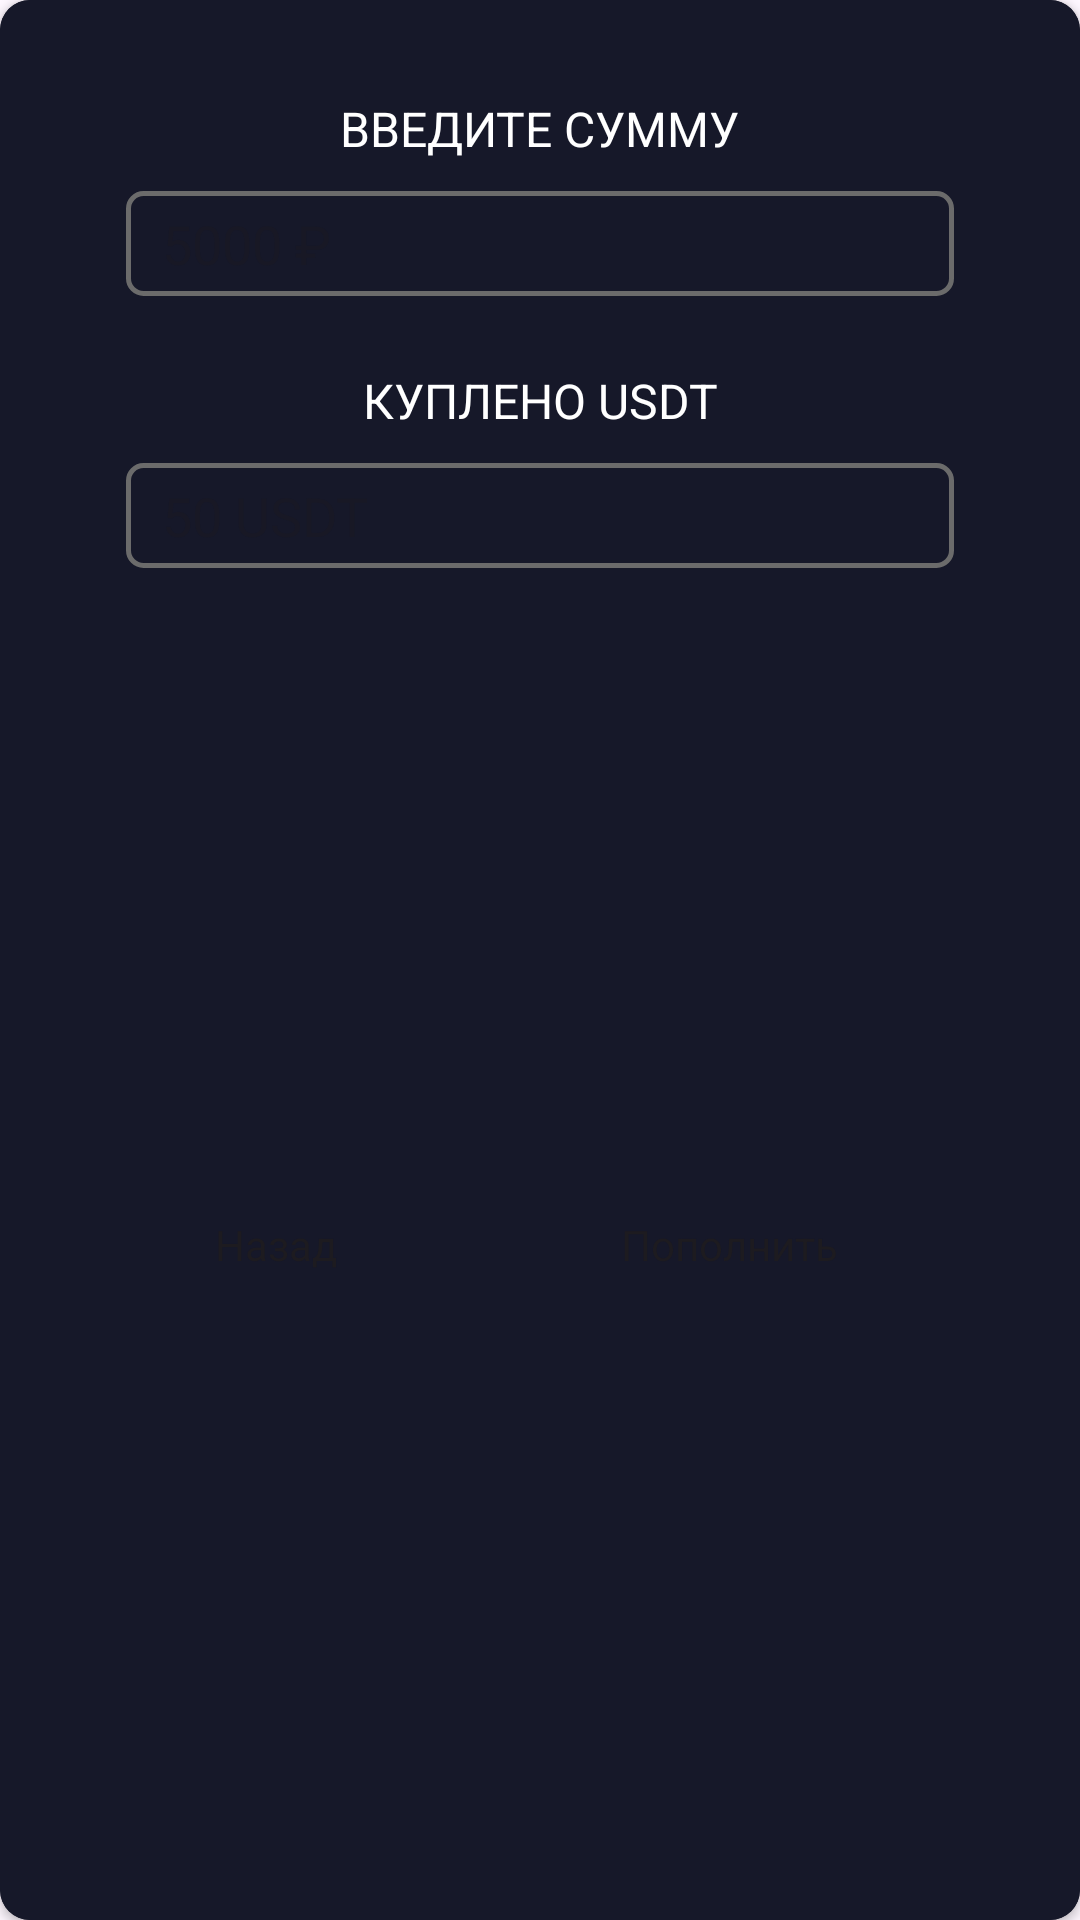

Produce the Android XML layout that renders to this screen, including the resource entries it uses.
<!-- AndroidManifest.xml: application theme Theme.CryptoPortfolioApp -->
<!-- res/layout/fragment_invest_dialog.xml -->
<?xml version="1.0" encoding="utf-8"?>
<androidx.cardview.widget.CardView xmlns:android="http://schemas.android.com/apk/res/android"
    xmlns:app="http://schemas.android.com/apk/res-auto"
    xmlns:tools="http://schemas.android.com/tools"
    android:layout_width="wrap_content"
    android:layout_height="wrap_content"
    android:backgroundTint="@color/background_support"
    app:cardCornerRadius="10dp"
    tools:context=".presentation.portfolio.InvestDialogFragment">

    <androidx.constraintlayout.widget.ConstraintLayout
        android:layout_width="match_parent"
        android:layout_height="match_parent"
        android:background="@color/background_support">

        <TextView
            android:id="@+id/tv_dialog_invest_title1"
            style="@style/Title2"
            android:layout_width="wrap_content"
            android:layout_height="wrap_content"
            android:layout_marginTop="32dp"
            android:text="Введите сумму"
            android:textAllCaps="true"
            app:layout_constraintEnd_toEndOf="parent"
            app:layout_constraintStart_toStartOf="parent"
            app:layout_constraintTop_toTopOf="parent" />

        <EditText
            android:id="@+id/et_dialog_invest_value"
            style="@style/CustomEditText"
            android:layout_width="0dp"
            android:layout_height="35dp"
            android:layout_marginTop="10dp"
            android:ems="10"
            android:hint="5000 ₽"
            android:inputType="number|numberSigned"
            app:layout_constraintEnd_toEndOf="@+id/btn_dialog_invest_invest"
            app:layout_constraintStart_toStartOf="@+id/btn_dialog_invest_back"
            app:layout_constraintTop_toBottomOf="@+id/tv_dialog_invest_title1" />

        <Button
            android:id="@+id/btn_dialog_invest_back"
            style="@style/BaseButton"
            android:layout_width="100dp"
            android:layout_height="45dp"
            android:layout_marginStart="32dp"
            android:layout_marginTop="32dp"
            android:layout_marginEnd="8dp"
            android:layout_marginBottom="32dp"
            android:text="Назад"
            app:layout_constraintBottom_toBottomOf="parent"
            app:layout_constraintEnd_toStartOf="@+id/btn_dialog_invest_invest"
            app:layout_constraintHorizontal_bias="0.5"
            app:layout_constraintStart_toStartOf="parent"
            app:layout_constraintTop_toBottomOf="@+id/et_dialog_invest_usdt_value" />

        <Button
            android:id="@+id/btn_dialog_invest_invest"
            style="@style/PurpleButton"
            android:layout_width="150dp"
            android:layout_height="45dp"
            android:layout_marginStart="8dp"
            android:layout_marginTop="32dp"
            android:layout_marginEnd="32dp"
            android:layout_marginBottom="32dp"
            android:text="Пополнить"
            app:layout_constraintBottom_toBottomOf="parent"
            app:layout_constraintEnd_toEndOf="parent"
            app:layout_constraintHorizontal_bias="0.5"
            app:layout_constraintStart_toEndOf="@+id/btn_dialog_invest_back"
            app:layout_constraintTop_toBottomOf="@+id/et_dialog_invest_usdt_value" />

        <TextView
            android:id="@+id/tv_dialog_invest_title2"
            style="@style/Title2"
            android:layout_width="0dp"
            android:layout_height="wrap_content"
            android:layout_marginTop="24dp"
            android:text="Куплено USDT"
            android:textAlignment="center"
            android:textAllCaps="true"
            app:layout_constraintEnd_toEndOf="@+id/btn_dialog_invest_invest"
            app:layout_constraintStart_toStartOf="@+id/btn_dialog_invest_back"
            app:layout_constraintTop_toBottomOf="@+id/et_dialog_invest_value" />

        <EditText
            android:id="@+id/et_dialog_invest_usdt_value"
            style="@style/CustomEditText"
            android:layout_width="0dp"
            android:layout_height="35dp"
            android:layout_marginTop="10dp"
            android:ems="10"
            android:hint="50 USDT"
            android:inputType="number|numberDecimal"
            app:layout_constraintEnd_toEndOf="@+id/btn_dialog_invest_invest"
            app:layout_constraintStart_toStartOf="@+id/btn_dialog_invest_back"
            app:layout_constraintTop_toBottomOf="@+id/tv_dialog_invest_title2" />


    </androidx.constraintlayout.widget.ConstraintLayout>

</androidx.cardview.widget.CardView>
<!-- resources referenced by this layout -->
<resources>
  <color name="background_support">#161829</color>
  <style name="BaseButton" parent="Widget.AppCompat.Button">
          <item name="android:background">@drawable/shape_element</item>
          <item name="backgroundTint">@color/white70</item>
          <item name="fontFamily">@font/inter_semibold</item>
          <item name="textAllCaps">false</item>
          <item name="android:padding">0dp</item>
      </style>
  <style name="CustomEditText" parent="Widget.AppCompat.EditText">
          <item name="android:background">@drawable/shape_edittext</item>
          <item name="android:paddingStart">12dp</item>
      </style>
  <style name="PurpleButton" parent="BaseButton">
          <item name="backgroundTint">@color/purple</item>
      </style>
  <style name="Title2" parent="BaseText">
          <item name="android:textSize">16sp</item>
          <item name="fontFamily">@font/inter_semibold</item>
          <item name="lineHeight">23sp</item>
      </style>
  <style name="Theme.CryptoPortfolioApp" parent="Base.Theme.CryptoPortfolioApp">
          <item name="bottomNavigationStyle">@style/BottomNavigationViewStyle</item>
          <item name="android:editTextColor">@color/white</item>
          <item name="android:windowFullscreen">true</item>
      </style>
  <color name="white70">#6B6B6B</color>
  <!-- drawable shape_edittext (drawable) -->
  <?xml version="1.0" encoding="utf-8"?>
  <shape xmlns:android="http://schemas.android.com/apk/res/android">
      <solid android:color="@color/background_support" />
      <stroke
          android:width="1.5dp"
          android:color="@color/white70" />
      <corners android:radius="5dp" />
  </shape>
  <color name="purple">#814EBB</color>
  <style name="BaseText" parent="TextAppearance.AppCompat">
          <item name="android:textColor">@color/white</item>
      </style>
  <style name="Base.Theme.CryptoPortfolioApp" parent="Theme.Material3.DayNight.NoActionBar">
  
      </style>
  <style name="BottomNavigationViewStyle" parent="Widget.MaterialComponents.BottomNavigationView.Colored">
          <item name="android:background">@color/background</item>
          <item name="itemTextColor">@color/bottom_menu_text</item>
          <item name="itemIconTint">@color/bottom_menu_icon</item>
      </style>
  <color name="white">#FFFFFFFF</color>
  <color name="background">#100118</color>
</resources>
